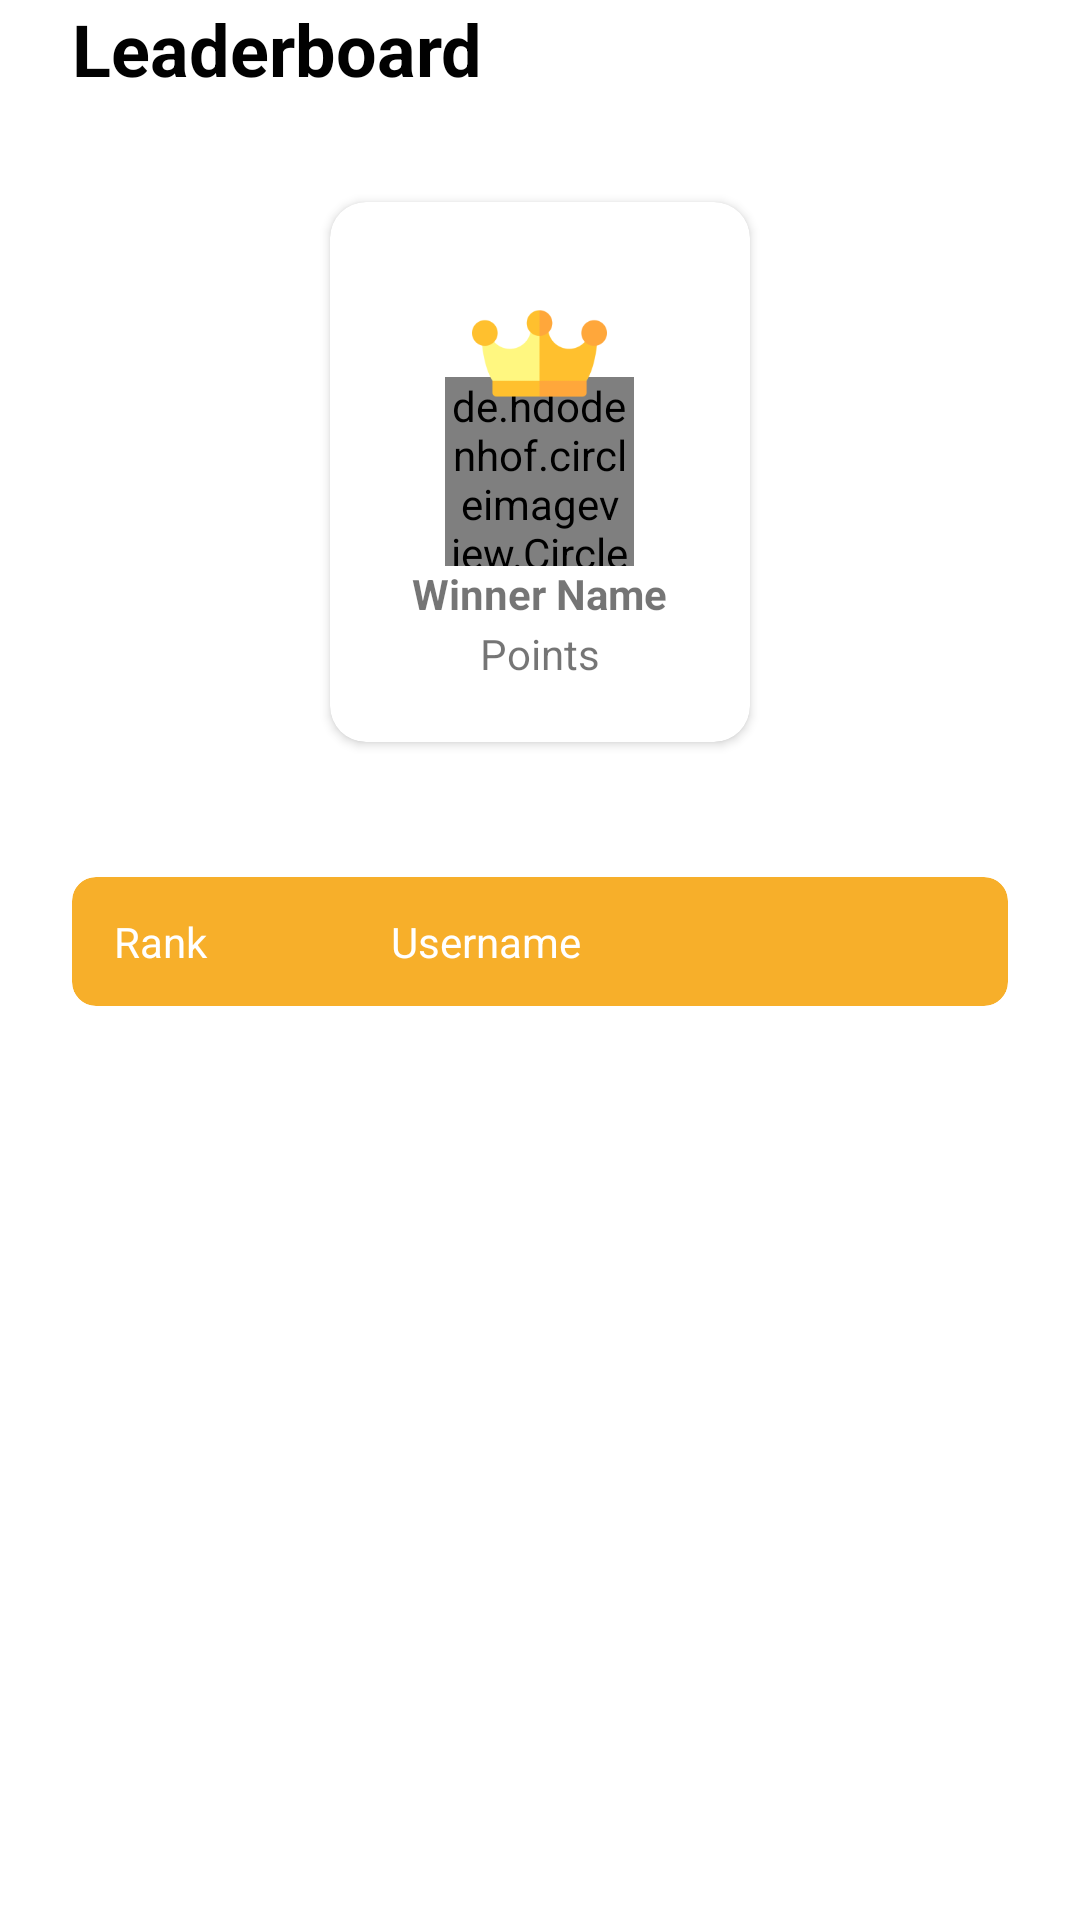

This screen was rendered from an Android layout file. Write that file and the resources it references.
<!-- AndroidManifest.xml: application theme Theme.Schedmate -->
<!-- res/layout/fragment_leaderboard.xml -->
<?xml version="1.0" encoding="utf-8"?>
<LinearLayout xmlns:android="http://schemas.android.com/apk/res/android"
    android:background="@color/white"
    android:backgroundTint="@color/white"
    android:id="@+id/leaderboard_container"
    xmlns:tools="http://schemas.android.com/tools"
    android:layout_width="match_parent"
    android:layout_height="match_parent"
    xmlns:app="http://schemas.android.com/apk/res-auto"
    android:orientation="vertical"
    android:gravity="center"
    android:layout_marginTop="24dp"
    tools:context=".ui.leaderboard.LeaderboardFragment">

    <TextView
        android:id="@+id/tv_welcome"
        android:layout_width="wrap_content"
        android:layout_height="wrap_content"
        android:text="Leaderboard"
        android:layout_marginHorizontal="24dp"
        android:layout_marginBottom="35dp"
        android:layout_gravity="start"
        android:textColor="@color/black"
        android:textSize="24sp"
        android:textStyle="bold"
       />

    <androidx.cardview.widget.CardView
        android:layout_width="140dp"
        android:layout_height="180dp"
        app:cardCornerRadius="12dp"
        android:layout_marginBottom="45dp">

        <FrameLayout
            android:layout_width="match_parent"
            android:layout_height="match_parent"
            >

            
            <de.hdodenhof.circleimageview.CircleImageView
                android:id="@+id/cv_winner"
                android:layout_width="63dp"
                android:layout_height="63dp"
                android:layout_gravity="center"
                android:src="@drawable/ic_user" />

            
            <ImageView
                android:id="@+id/imageView4"
                android:layout_width="45dp"
                android:layout_height="45dp"
                android:layout_gravity="center_horizontal|top"
                android:layout_marginTop="28dp"
                android:src="@drawable/crown" />

        </FrameLayout>

        <LinearLayout
            android:orientation="vertical"
            android:gravity="center"
            android:layout_width="match_parent"
            android:layout_height="match_parent"
            android:layout_marginTop="100dp">

            <TextView
                android:id="@+id/tv_name_winner"
                android:layout_width="wrap_content"
                android:layout_height="wrap_content"
                android:layout_marginTop="1dp"
                android:text="Winner Name"
                android:textStyle="bold" />

            <TextView
                android:id="@+id/tv_points_winner"
                android:layout_width="wrap_content"
                android:layout_height="wrap_content"
                android:layout_marginTop="1dp"
                android:text="Points" />

        </LinearLayout>
    </androidx.cardview.widget.CardView>

    <androidx.cardview.widget.CardView
        android:backgroundTint="@color/yellow_2"
        android:layout_marginHorizontal="24dp"
        app:cardCornerRadius="8dp"
        app:cardElevation="0dp"
        android:layout_width="match_parent"
        android:layout_height="wrap_content">

        <LinearLayout
            android:layout_width="match_parent"
            android:layout_height="wrap_content">
            <TextView
                android:layout_width="wrap_content"
                android:layout_height="wrap_content"
                android:paddingLeft="14dp"
                android:paddingVertical="12dp"
                android:text="Rank"
                android:textColor="@color/white"
                android:layout_weight="1"
                />

            <TextView
                android:layout_width="wrap_content"
                android:layout_height="wrap_content"
                android:paddingLeft="14dp"
                android:paddingVertical="12dp"
                android:text="Username"
                android:layout_weight="3"
                android:textColor="@color/white"
                />

        </LinearLayout>


    </androidx.cardview.widget.CardView>


    <androidx.recyclerview.widget.RecyclerView
        android:id="@+id/rv_leaderboard"
        android:layout_marginTop="16dp"
        android:layout_marginHorizontal="24dp"
        android:layout_width="match_parent"
        android:layout_height="match_parent" />


</LinearLayout>
<!-- resources referenced by this layout -->
<resources>
  <color name="black">#FF010101</color>
  <color name="white">#FFFFFFFF</color>
  <color name="yellow_2">#FFF7AF2A</color>
  <!-- drawable crown: png bitmap (drawable, 4928 bytes) -->
  <!-- drawable ic_user: png bitmap (drawable, 4275 bytes) -->
  <style name="Theme.Schedmate" parent="Theme.MaterialComponents.DayNight.DarkActionBar">
          
          <item name="colorPrimary">@color/blue_2</item>
          <item name="colorPrimaryVariant">@color/blue_2</item>
          <item name="colorOnPrimary">@color/white</item>
          
          <item name="colorSecondary">@color/teal_200</item>
          <item name="colorSecondaryVariant">@color/teal_700</item>
          <item name="colorOnSecondary">@color/black</item>
          
          <item name="android:statusBarColor">?attr/colorPrimaryVariant</item>
          
      </style>
  <color name="blue_2">#FF51C3FE</color>
  <color name="teal_200">#FF03DAC5</color>
  <color name="teal_700">#FF018786</color>
</resources>
